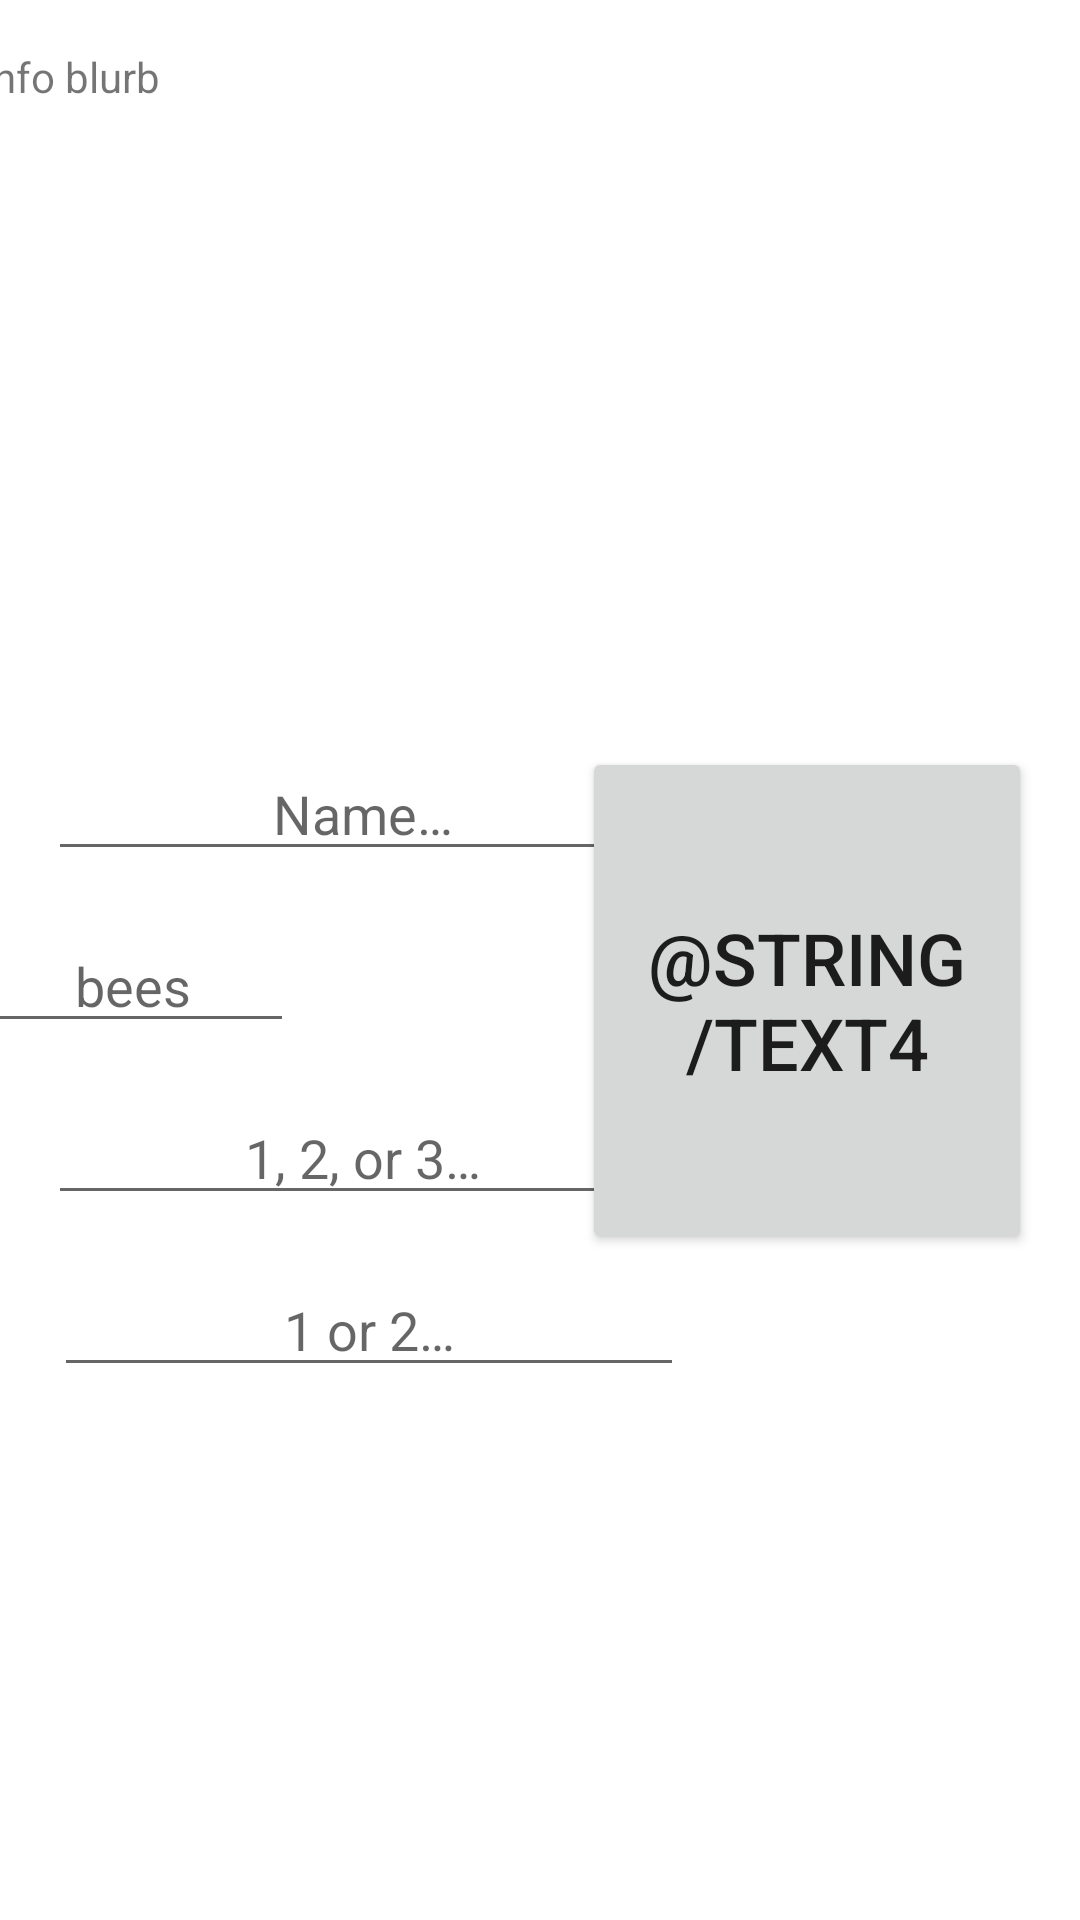

Here is an Android app screen rendered from its layout file. Give the layout XML and the strings, colors and styles it references.
<!-- AndroidManifest.xml: application theme Theme.TCGDeckBuilderAndManager -->
<!-- res/layout/activity_main.xml -->
<?xml version="1.0" encoding="utf-8"?>
<androidx.constraintlayout.widget.ConstraintLayout xmlns:android="http://schemas.android.com/apk/res/android"
    xmlns:app="http://schemas.android.com/apk/res-auto"
    xmlns:tools="http://schemas.android.com/tools"
    android:layout_width="match_parent"
    android:layout_height="match_parent"
    tools:context=".MainActivity">

    <TextView
        android:id="@+id/cardInfoShpeal"
        android:layout_width="373dp"
        android:layout_height="217dp"
        android:layout_marginStart="16dp"
        android:layout_marginTop="16dp"
        android:layout_marginEnd="16dp"
        android:fadeScrollbars="true"
        android:scrollbars = "vertical"
        android:text="Info blurb"
        app:layout_constraintEnd_toEndOf="parent"
        app:layout_constraintStart_toStartOf="parent"
        app:layout_constraintTop_toTopOf="parent" />

    <EditText
        android:id="@+id/cardNameEditText"
        android:layout_width="wrap_content"
        android:layout_height="wrap_content"
        android:layout_marginStart="16dp"
        android:layout_marginTop="16dp"
        android:ems="10"
        android:gravity="center"
        android:hint="@string/hint_cardName"
        android:inputType="textPersonName"
        app:layout_constraintStart_toStartOf="parent"
        app:layout_constraintTop_toBottomOf="@+id/cardInfoShpeal" />

    <EditText
        android:id="@+id/setNumEditText"
        android:layout_width="107dp"
        android:layout_height="wrap_content"
        android:layout_marginStart="16dp"
        android:layout_marginTop="16dp"
        android:layout_marginEnd="122dp"
        android:ems="10"
        android:gravity="center"
        android:hint="bees"
        android:inputType="numberSigned"
        app:layout_constraintEnd_toStartOf="@+id/mainSubmitButton"
        app:layout_constraintStart_toStartOf="parent"
        app:layout_constraintTop_toBottomOf="@+id/cardNameEditText" />

    <EditText
        android:id="@+id/cardRPSTypeEditText"
        android:layout_width="wrap_content"
        android:layout_height="wrap_content"
        android:layout_marginStart="16dp"
        android:layout_marginTop="16dp"
        android:ems="10"
        android:gravity="center"
        android:hint="@string/hint_rpsType"
        android:inputType="numberSigned"
        app:layout_constraintStart_toStartOf="parent"
        app:layout_constraintTop_toBottomOf="@+id/setNumEditText" />

    <EditText
        android:id="@+id/cardTypeEditText"
        android:layout_width="wrap_content"
        android:layout_height="wrap_content"
        android:layout_marginStart="16dp"
        android:layout_marginTop="16dp"
        android:layout_marginEnd="16dp"
        android:ems="10"
        android:gravity="center"
        android:hint="@string/hint_type"
        android:inputType="numberSigned"
        app:layout_constraintEnd_toEndOf="parent"
        app:layout_constraintHorizontal_bias="0.018"
        app:layout_constraintStart_toStartOf="parent"
        app:layout_constraintTop_toBottomOf="@+id/cardRPSTypeEditText" />

    <Button
        android:id="@+id/mainSubmitButton"
        android:layout_width="150dp"
        android:layout_height="169dp"
        android:layout_marginTop="16dp"
        android:layout_marginEnd="16dp"
        android:text="@string/text4"
        android:textSize="24sp"
        app:layout_constraintEnd_toEndOf="parent"
        app:layout_constraintTop_toBottomOf="@+id/cardInfoShpeal" />
</androidx.constraintlayout.widget.ConstraintLayout>
<!-- resources referenced by this layout -->
<resources>
  <string name="hint_cardName">Name…</string>
  <string name="hint_rpsType">1, 2, or 3…</string>
  <string name="hint_type"> 1 or 2…</string>
  <style name="Theme.TCGDeckBuilderAndManager" parent="Theme.MaterialComponents.DayNight.DarkActionBar">
  
          
          <item name="colorPrimary">@color/purple_500</item>
          <item name="colorPrimaryVariant">@color/purple_700</item>
          <item name="colorOnPrimary">@color/white</item>
          
          <item name="colorSecondary">@color/teal_200</item>
          <item name="colorSecondaryVariant">@color/teal_700</item>
          <item name="colorOnSecondary">@color/black</item>
          
          <item name="android:statusBarColor" tools:targetApi="l">?attr/colorPrimaryVariant</item>
          
  
      </style>
  <!-- not gathered from this repository: default colours our renderer supplied (Android Studio template values) -->
  <color name="purple_500">#FF6200EE</color>
  <color name="purple_700">#FF3700B3</color>
  <color name="teal_200">#FF03DAC5</color>
  <color name="teal_700">#FF018786</color>
  <color name="black">#FF000000</color>
  <color name="white">#FFFFFFFF</color>
</resources>
